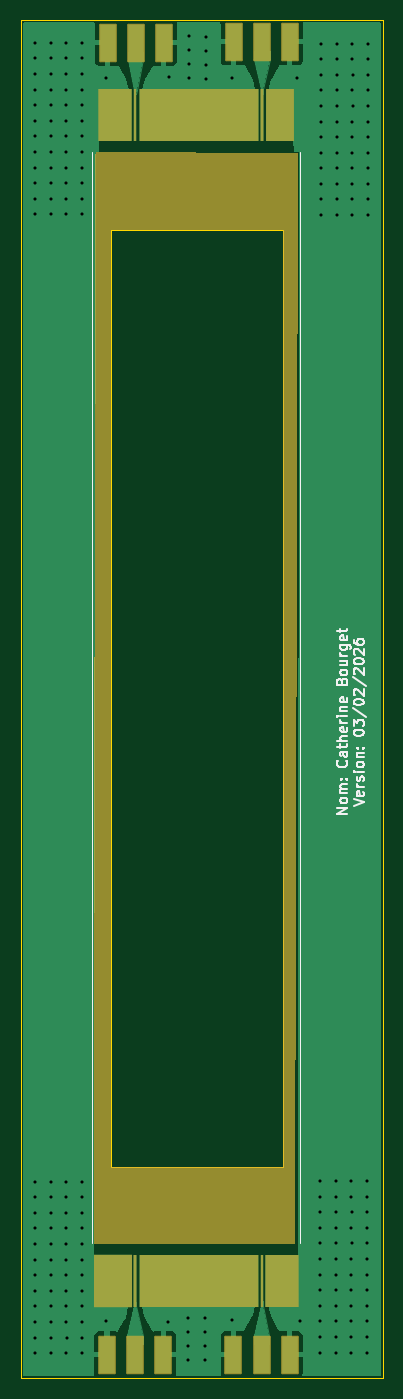
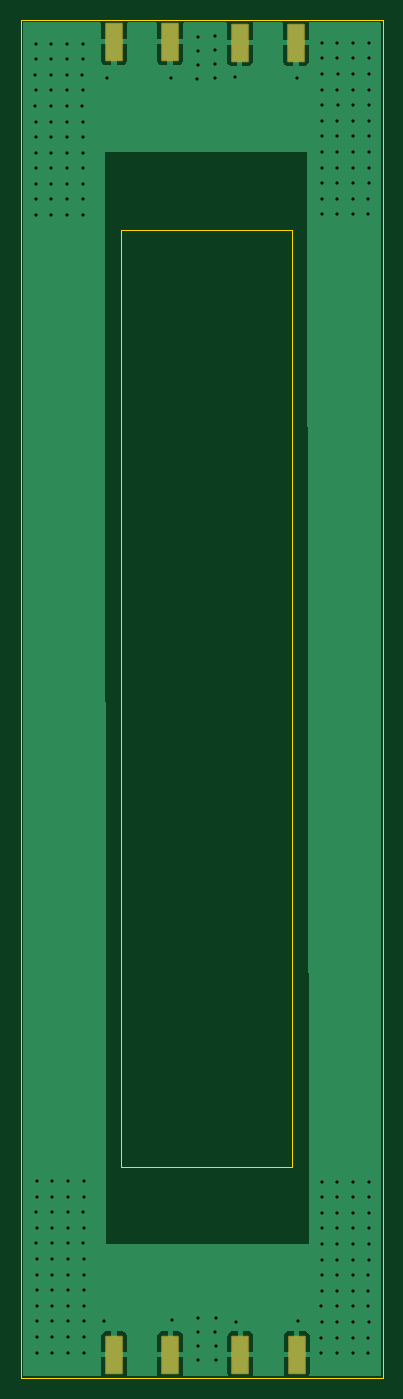
Circuit board: 9 layer files. Board 34.8 x 130.7 mm.
- bottom_copper: pcb_sma_solarcell_full-B_Cu.gbr (17264 bytes)
- bottom_mask: pcb_sma_solarcell_full-B_Mask.gbr (1504 bytes)
- bottom_silk: pcb_sma_solarcell_full-B_Silkscreen.gbr (466 bytes)
- outline: pcb_sma_solarcell_full-Edge_Cuts.gbr (739 bytes)
- top_copper: pcb_sma_solarcell_full-F_Cu.gbr (23744 bytes)
- top_mask: pcb_sma_solarcell_full-F_Mask.gbr (3744 bytes)
- top_silk: pcb_sma_solarcell_full-F_Silkscreen.gbr (20004 bytes)
- drill: pcb_sma_solarcell_full-NPTH.drl (269 bytes)
- drill: pcb_sma_solarcell_full-PTH.drl (3529 bytes)

=== bottom_copper: pcb_sma_solarcell_full-B_Cu.gbr (17264 bytes, source omitted) ===
=== bottom_mask: pcb_sma_solarcell_full-B_Mask.gbr (1504 bytes, source withheld) ===
=== bottom_silk: pcb_sma_solarcell_full-B_Silkscreen.gbr ===
%TF.GenerationSoftware,KiCad,Pcbnew,9.0.7*%
%TF.CreationDate,2026-02-03T18:23:32-05:00*%
%TF.ProjectId,pcb_sma_solarcell_full,7063625f-736d-4615-9f73-6f6c61726365,rev?*%
%TF.SameCoordinates,Original*%
%TF.FileFunction,Legend,Bot*%
%TF.FilePolarity,Positive*%
%FSLAX46Y46*%
G04 Gerber Fmt 4.6, Leading zero omitted, Abs format (unit mm)*
G04 Created by KiCad (PCBNEW 9.0.7) date 2026-02-03 18:23:32*
%MOMM*%
%LPD*%
G01*
G04 APERTURE LIST*
G04 APERTURE END LIST*
M02*

=== outline: pcb_sma_solarcell_full-Edge_Cuts.gbr ===
%TF.GenerationSoftware,KiCad,Pcbnew,9.0.7*%
%TF.CreationDate,2026-02-03T18:23:32-05:00*%
%TF.ProjectId,pcb_sma_solarcell_full,7063625f-736d-4615-9f73-6f6c61726365,rev?*%
%TF.SameCoordinates,Original*%
%TF.FileFunction,Profile,NP*%
%FSLAX46Y46*%
G04 Gerber Fmt 4.6, Leading zero omitted, Abs format (unit mm)*
G04 Created by KiCad (PCBNEW 9.0.7) date 2026-02-03 18:23:32*
%MOMM*%
%LPD*%
G01*
G04 APERTURE LIST*
%TA.AperFunction,Profile*%
%ADD10C,0.050000*%
%TD*%
G04 APERTURE END LIST*
D10*
X65010000Y-42960000D02*
X81542000Y-42960000D01*
X81542000Y-133120000D01*
X65010000Y-133120000D01*
X65010000Y-42960000D01*
X56308000Y-22810000D02*
X91150000Y-22810000D01*
X91150000Y-153480000D01*
X56308000Y-153480000D01*
X56308000Y-22810000D01*
M02*

=== top_copper: pcb_sma_solarcell_full-F_Cu.gbr (23744 bytes, source omitted) ===
=== top_mask: pcb_sma_solarcell_full-F_Mask.gbr (3744 bytes, source withheld) ===
=== top_silk: pcb_sma_solarcell_full-F_Silkscreen.gbr (20004 bytes, source omitted) ===
=== drill: pcb_sma_solarcell_full-NPTH.drl ===
M48
; DRILL file {KiCad 9.0.7} date 2026-02-03T18:23:28-0500
; FORMAT={-:-/ absolute / metric / decimal}
; #@! TF.CreationDate,2026-02-03T18:23:28-05:00
; #@! TF.GenerationSoftware,Kicad,Pcbnew,9.0.7
; #@! TF.FileFunction,NonPlated,1,2,NPTH
FMAT,2
METRIC
%
G90
G05
M30

=== drill: pcb_sma_solarcell_full-PTH.drl ===
M48
; DRILL file {KiCad 9.0.7} date 2026-02-03T18:23:28-0500
; FORMAT={-:-/ absolute / metric / decimal}
; #@! TF.CreationDate,2026-02-03T18:23:28-05:00
; #@! TF.GenerationSoftware,Kicad,Pcbnew,9.0.7
; #@! TF.FileFunction,Plated,1,2,PTH
FMAT,2
METRIC
; #@! TA.AperFunction,Plated,PTH,ViaDrill
T1C0.300
%
G90
G05
T1
X57.66Y-27.99
X57.66Y-31.01
X57.664Y-137.55
X57.664Y-140.57
X57.68Y-32.55
X57.68Y-38.49
X57.681Y-25.0
X57.682Y-26.5
X57.683Y-29.5
X57.684Y-142.11
X57.684Y-148.05
X57.685Y-134.56
X57.685Y-34.0
X57.685Y-136.06
X57.686Y-35.5
X57.687Y-37.0
X57.687Y-139.06
X57.689Y-41.5
X57.689Y-143.56
X57.69Y-40.0
X57.69Y-145.06
X57.691Y-146.56
X57.693Y-151.06
X57.694Y-149.56
X59.169Y-27.99
X59.169Y-31.01
X59.173Y-137.55
X59.173Y-140.57
X59.189Y-32.55
X59.189Y-38.49
X59.19Y-25.0
X59.191Y-26.5
X59.192Y-29.5
X59.193Y-142.11
X59.193Y-148.05
X59.194Y-134.56
X59.195Y-34.0
X59.195Y-136.06
X59.195Y-35.5
X59.196Y-37.0
X59.196Y-139.06
X59.198Y-41.5
X59.198Y-143.56
X59.199Y-40.0
X59.199Y-145.06
X59.2Y-146.56
X59.202Y-151.06
X59.203Y-149.56
X60.67Y-27.99
X60.67Y-31.01
X60.674Y-137.55
X60.674Y-140.57
X60.69Y-32.55
X60.69Y-38.49
X60.691Y-25.0
X60.692Y-26.5
X60.693Y-29.5
X60.694Y-142.11
X60.694Y-148.05
X60.695Y-134.56
X60.695Y-34.0
X60.695Y-136.06
X60.696Y-35.5
X60.697Y-37.0
X60.697Y-139.06
X60.699Y-41.5
X60.699Y-143.56
X60.7Y-40.0
X60.7Y-145.06
X60.701Y-146.56
X60.703Y-151.06
X60.704Y-149.56
X62.179Y-27.99
X62.179Y-31.01
X62.183Y-137.55
X62.183Y-140.57
X62.199Y-32.55
X62.199Y-38.49
X62.2Y-25.0
X62.201Y-26.5
X62.202Y-29.5
X62.203Y-142.11
X62.203Y-148.05
X62.204Y-134.56
X62.205Y-34.0
X62.205Y-136.06
X62.205Y-35.5
X62.206Y-37.0
X62.206Y-139.06
X62.208Y-41.5
X62.208Y-143.56
X62.209Y-40.0
X62.209Y-145.06
X62.21Y-146.56
X62.212Y-151.06
X62.213Y-149.56
X64.5Y-147.929
X64.54Y-28.42
X70.45Y-148.059
X70.53Y-28.29
X72.4Y-147.679
X72.4Y-150.359
X72.4Y-151.699
X72.41Y-149.019
X72.48Y-24.38
X72.48Y-25.72
X72.48Y-27.06
X72.5Y-28.4
X74.06Y-147.67
X74.06Y-150.35
X74.06Y-151.69
X74.07Y-149.01
X74.12Y-24.44
X74.12Y-25.78
X74.12Y-27.12
X74.14Y-28.46
X76.62Y-147.88
X76.67Y-28.38
X82.88Y-28.36
X83.18Y-147.999
X85.09Y-149.5
X85.091Y-151.0
X85.093Y-146.5
X85.094Y-145.0
X85.095Y-143.5
X85.097Y-139.0
X85.098Y-136.0
X85.099Y-134.5
X85.1Y-142.05
X85.1Y-147.99
X85.12Y-137.49
X85.12Y-140.51
X85.18Y-40.06
X85.181Y-41.56
X85.183Y-37.06
X85.184Y-35.56
X85.185Y-34.06
X85.187Y-29.56
X85.188Y-26.56
X85.189Y-25.06
X85.19Y-32.61
X85.19Y-38.55
X85.21Y-28.05
X85.21Y-31.07
X86.599Y-149.5
X86.6Y-151.0
X86.602Y-146.5
X86.603Y-145.0
X86.604Y-143.5
X86.606Y-139.0
X86.608Y-136.0
X86.608Y-134.5
X86.609Y-142.05
X86.609Y-147.99
X86.629Y-137.49
X86.629Y-140.51
X86.689Y-40.06
X86.69Y-41.56
X86.692Y-37.06
X86.693Y-35.56
X86.694Y-34.06
X86.696Y-29.56
X86.698Y-26.56
X86.698Y-25.06
X86.699Y-32.61
X86.699Y-38.55
X86.719Y-28.05
X86.719Y-31.07
X88.1Y-149.5
X88.101Y-151.0
X88.103Y-146.5
X88.104Y-145.0
X88.105Y-143.5
X88.107Y-139.0
X88.108Y-136.0
X88.109Y-134.5
X88.11Y-142.05
X88.11Y-147.99
X88.13Y-137.49
X88.13Y-140.51
X88.19Y-40.06
X88.191Y-41.56
X88.193Y-37.06
X88.194Y-35.56
X88.195Y-34.06
X88.197Y-29.56
X88.198Y-26.56
X88.199Y-25.06
X88.2Y-32.61
X88.2Y-38.55
X88.22Y-28.05
X88.22Y-31.07
X89.609Y-149.5
X89.61Y-151.0
X89.612Y-146.5
X89.613Y-145.0
X89.614Y-143.5
X89.616Y-139.0
X89.618Y-136.0
X89.618Y-134.5
X89.619Y-142.05
X89.619Y-147.99
X89.639Y-137.49
X89.639Y-140.51
X89.699Y-40.06
X89.7Y-41.56
X89.702Y-37.06
X89.703Y-35.56
X89.704Y-34.06
X89.706Y-29.56
X89.708Y-26.56
X89.708Y-25.06
X89.709Y-32.61
X89.709Y-38.55
X89.729Y-28.05
X89.729Y-31.07
M30
